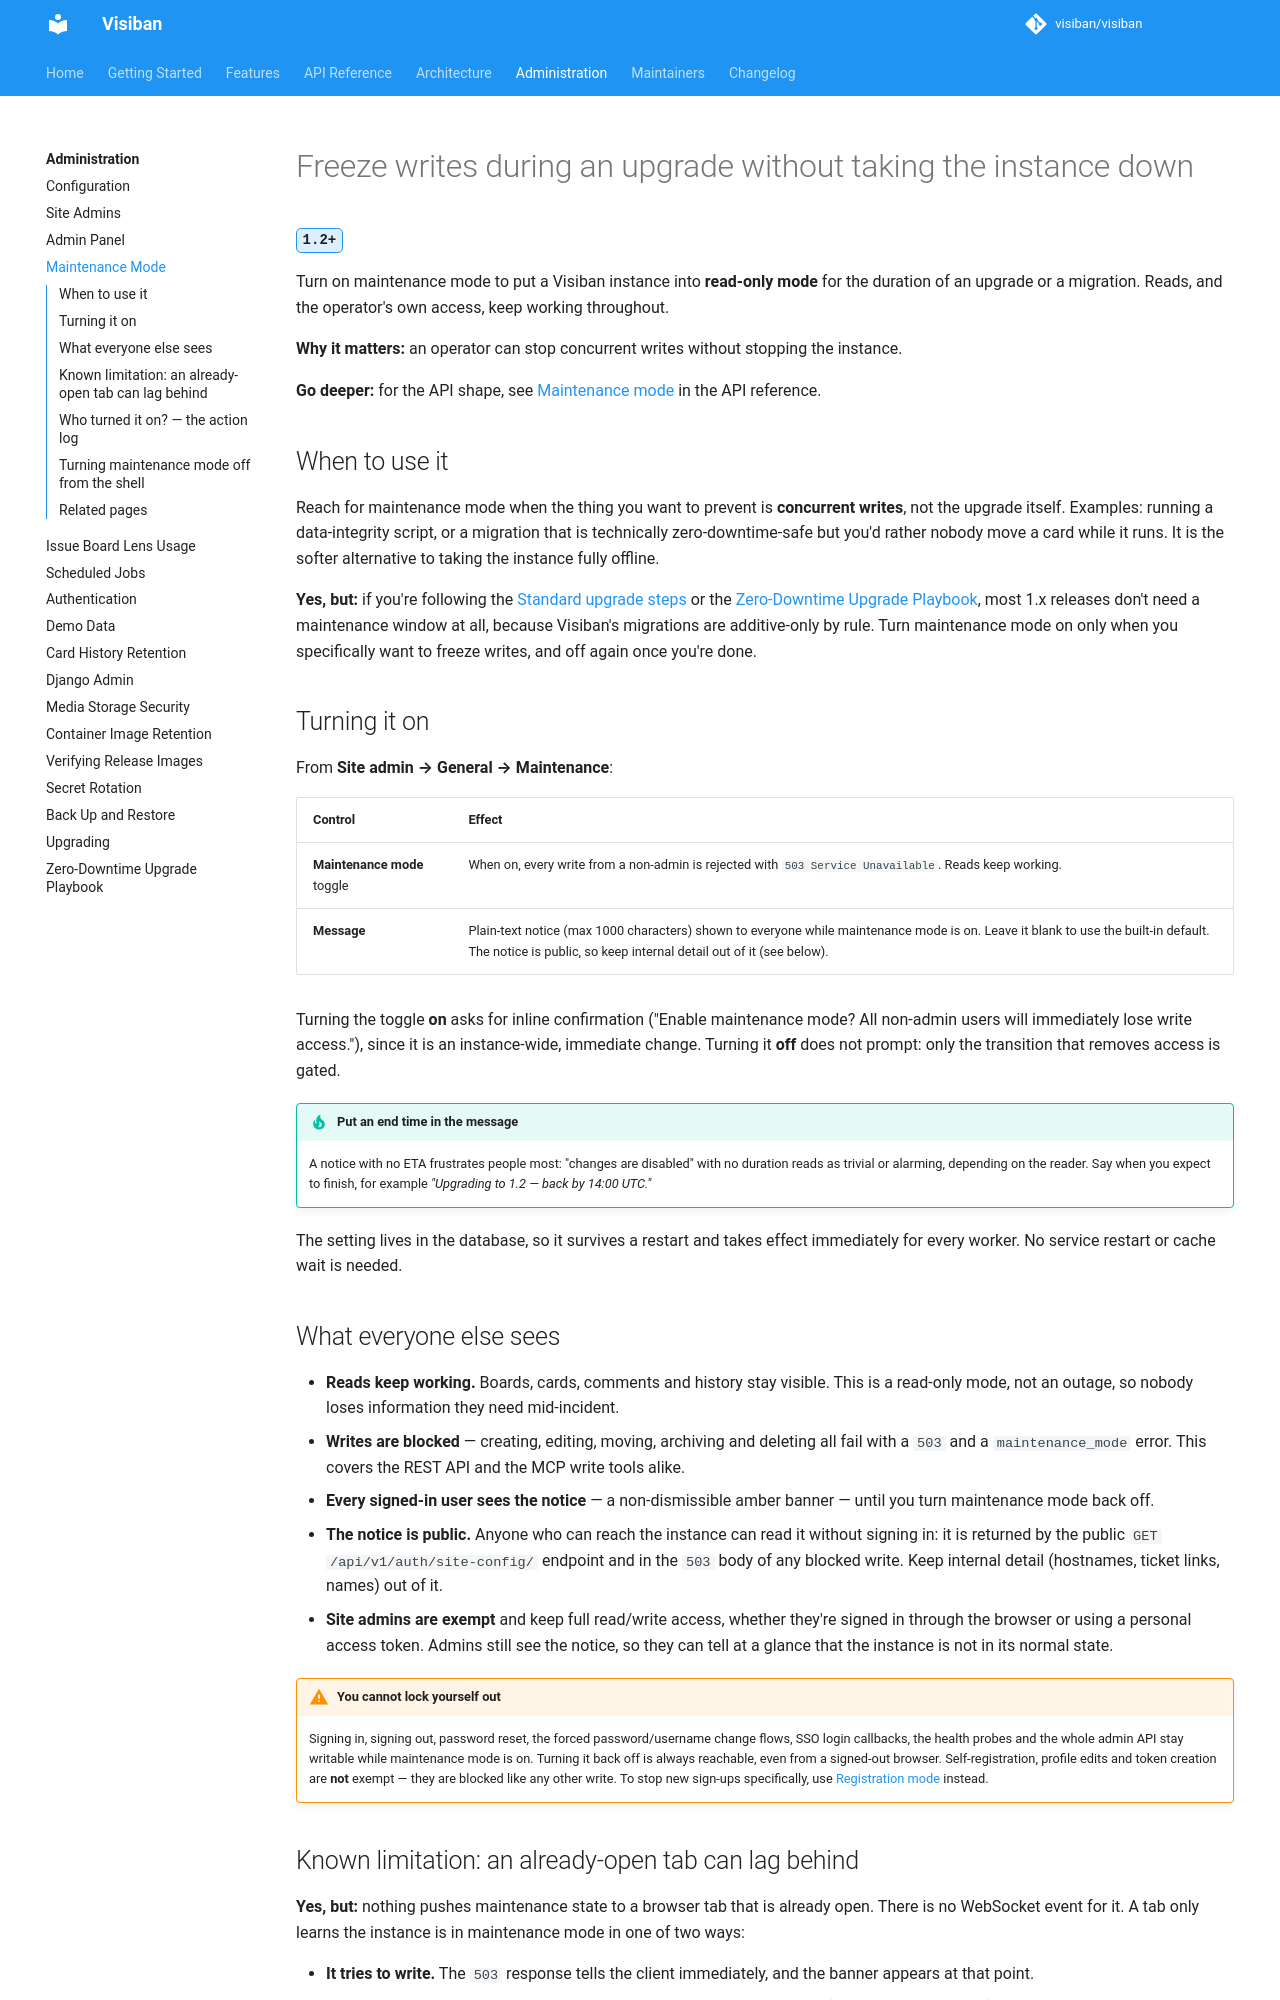

repository: visiban/visiban · page: v1.2.0/administration/maintenance-mode/index.html · generator: mkdocs

# Freeze writes during an upgrade without taking the instance down

<span class="vb-version" title="Added in 1.2">1.2+</span>

Turn on maintenance mode to put a Visiban instance into **read-only mode** for the duration of an upgrade or a migration. Reads, and the operator's own access, keep working throughout.

**Why it matters:** an operator can stop concurrent writes without stopping the instance.

**Go deeper:** for the API shape, see [Maintenance mode](../api/admin.md#maintenance-mode) in the API reference.

## When to use it

Reach for maintenance mode when the thing you want to prevent is **concurrent writes**, not the upgrade itself. Examples: running a data-integrity script, or a migration that is technically zero-downtime-safe but you'd rather nobody move a card while it runs. It is the softer alternative to taking the instance fully offline.

**Yes, but:** if you're following the [Standard upgrade steps](upgrade.md#standard-upgrade-steps) or the [Zero-Downtime Upgrade Playbook](zero-downtime-upgrade.md), most 1.x releases don't need a maintenance window at all, because Visiban's migrations are additive-only by rule. Turn maintenance mode on only when you specifically want to freeze writes, and off again once you're done.

## Turning it on

From **Site admin → General → Maintenance**:

| Control | Effect |
|---|---|
| **Maintenance mode** toggle | When on, every write from a non-admin is rejected with `503 Service Unavailable`. Reads keep working. |
| **Message** | Plain-text notice (max 1000 characters) shown to everyone while maintenance mode is on. Leave it blank to use the built-in default. The notice is public, so keep internal detail out of it (see below). |

Turning the toggle **on** asks for inline confirmation ("Enable maintenance mode? All non-admin users will immediately lose write access."), since it is an instance-wide, immediate change. Turning it **off** does not prompt: only the transition that removes access is gated.

!!! tip "Put an end time in the message"
    A notice with no ETA frustrates people most: "changes are disabled" with no duration reads as trivial or alarming, depending on the reader. Say when you expect to finish, for example *"Upgrading to 1.2 — back by 14:00 UTC."*

The setting lives in the database, so it survives a restart and takes effect immediately for every worker. No service restart or cache wait is needed.

## What everyone else sees

- **Reads keep working.** Boards, cards, comments and history stay visible. This is a read-only mode, not an outage, so nobody loses information they need mid-incident.
- **Writes are blocked** — creating, editing, moving, archiving and deleting all fail with a
  `503` and a `maintenance_mode` error. This covers the REST API and the MCP write tools alike.
- **Every signed-in user sees the notice** — a non-dismissible amber banner — until you turn
  maintenance mode back off.
- **The notice is public.** Anyone who can reach the instance can read it without signing in:
  it is returned by the public `GET /api/v1/auth/site-config/` endpoint and in the `503` body of
  any blocked write. Keep internal detail (hostnames, ticket links, names) out of it.
- **Site admins are exempt** and keep full read/write access, whether they're signed in
  through the browser or using a personal access token. Admins still see the notice, so they
  can tell at a glance that the instance is not in its normal state.

!!! warning "You cannot lock yourself out"
    Signing in, signing out, password reset, the forced password/username change flows, SSO
    login callbacks, the health probes and the whole admin API stay writable while maintenance
    mode is on. Turning it back off is always reachable, even from a signed-out browser.
    Self-registration, profile edits and token creation are **not** exempt — they are blocked
    like any other write. To stop new sign-ups specifically, use
    [Registration mode](admin-panel.md#registration-mode) instead.
